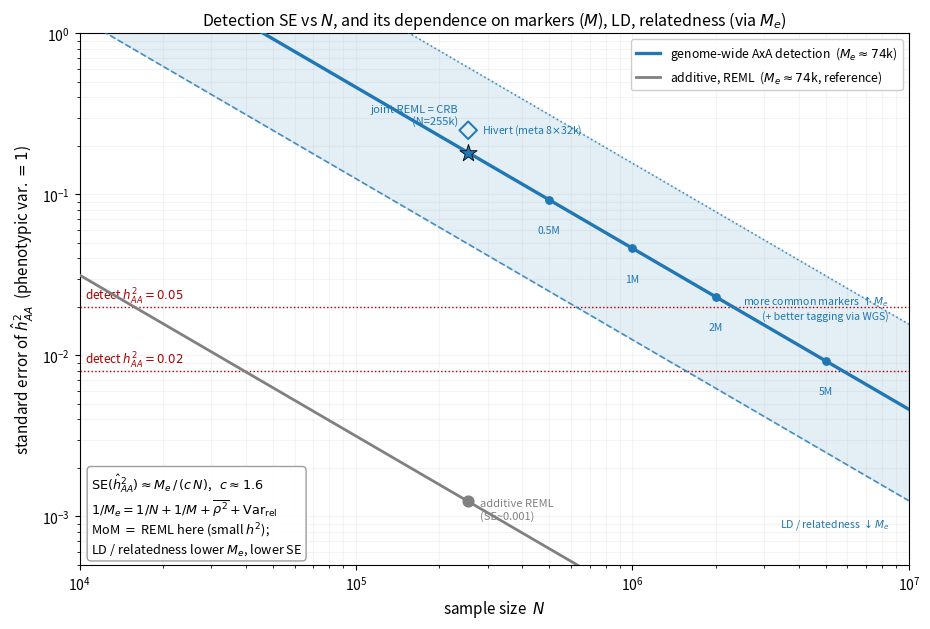

Python code for this plot:
"""
Figure: SE of h2_AA detection vs N, with the marker/LD/relatedness dependence explicit.
  genome-wide AxA, REML:  SE = M_e/(2.2 N)      (Hadamard-square -> Var(G_AA)=2/M_e^2)
  additive,        REML:  SE = sqrt(2 M_e)/(1.22 N)
  1/M_e = 1/N + 1/M + rho2_LD + Var(relatedness)
Hivert Eq6/7: M_e=74k, N=255k -> AxA HE(joint) 0.29 / REML(joint CRB) 0.18 / REML(meta 8x32k) 0.25; additive ~0.001.
"""
import numpy as np
import matplotlib.pyplot as plt
from matplotlib.lines import Line2D

N = np.logspace(4, 7, 400)
# c = M_e/(N*SE): joint full-information / REML at biobank scale.  From Hivert Eq 7
# (a=Var(Gii)~2 Var(Gij)) the joint CRB gives c~1.6 (SE 0.18 at N=255k, M_e=74k).
se_axa  = lambda Me: Me/(1.6*N)
se_add  = lambda Me: np.sqrt(2*Me)/(1.22*N)
Me0 = 74000                      # UKB common SNPs, unrelated

fig, ax = plt.subplots(figsize=(9.4, 6.4))

# AxA band over M_e range (LD/relatedness lower it; more common markers raise it)
ax.fill_between(N, se_axa(2.0e4), se_axa(2.5e5), color='#1f77b4', alpha=0.12, zorder=1)
ax.plot(N, se_axa(Me0), '-',  color='#1f77b4', lw=2.4, zorder=4,
        label=r'genome-wide AxA detection  ($M_e\approx74$k)')
ax.plot(N, se_axa(2.0e4), '--', color='#1f77b4', lw=1.2, alpha=0.8, zorder=3)
ax.plot(N, se_axa(2.5e5), ':',  color='#1f77b4', lw=1.2, alpha=0.8, zorder=3)
ax.plot(N, se_add(Me0), '-', color='gray', lw=2.0, zorder=4,
        label=r'additive, REML  ($M_e\approx74$k, reference)')

# Hivert point: joint CRB (on the curve) vs what they actually ran (meta 8x32k, SE 0.25)
ax.scatter(254679, 74000/(1.6*254679), s=170, marker='*', color='#1f77b4',
           edgecolor='k', lw=0.6, zorder=8)
ax.scatter(254679, 0.25, s=80, marker='D', facecolor='none', edgecolor='#1f77b4', lw=1.4, zorder=8)
ax.text(254679*0.92, 0.182*1.5, 'joint REML = CRB\n(N=255k)', fontsize=8.0,
        ha='right', color='#1f77b4')
ax.text(254679*1.12, 0.25, 'Hivert (meta 8$\\times$32k)', fontsize=7.6, va='center', color='#1f77b4')
ax.scatter(254679, np.sqrt(2*74000)/(1.22*254679), s=60, marker='o', color='gray', zorder=8)
ax.text(254679*1.1, 0.00124*0.78, 'additive REML\n(SE~0.001)', fontsize=8, color='gray')

# detection thresholds (80% power, one-sided a=5%: SE < effect/2.49)
for h2, y in [(0.05, 0.05/2.49), (0.02, 0.02/2.49)]:
    ax.axhline(y, ls=':', color='#aa0000', lw=1.0)
    ax.text(1.05e4, y*1.1, f'detect $h^2_{{AA}}={h2}$', fontsize=8.5, color='#aa0000')

# band labels: what moves M_e
ax.text(8.5e6, se_axa(2.5e5)[-1]*1.05, 'more common markers $\\uparrow M_e$\n(+ better tagging via WGS)',
        fontsize=7.6, color='#1f77b4', ha='right', va='bottom')
ax.text(8.5e6, se_axa(2.0e4)[-1]*0.80, 'LD / relatedness $\\downarrow M_e$',
        fontsize=7.6, color='#1f77b4', ha='right', va='top')

# formula box (mathtext-safe: plain slashes, no \dfrac/\underbrace)
ax.text(1.1e4, 0.0019,
        r'$\mathrm{SE}(\hat h^2_{AA}) \approx M_e\,/\,(c\,N)$,   $c\approx1.6$' '\n'
        r'$1/M_e = 1/N + 1/M + \overline{\rho^2} + \mathrm{Var}_{\mathrm{rel}}$' '\n'
        'MoM $=$ REML here (small $h^2$);\n'
        'LD / relatedness lower $M_e$, lower SE',
        fontsize=9.2, va='top', ha='left',
        bbox=dict(boxstyle='round', fc='white', ec='0.6', alpha=0.95))

# N annotations on the AxA curve (c=1.6, matching se_axa)
for Nv, lab in [(5e5,'0.5M'),(1e6,'1M'),(2e6,'2M'),(5e6,'5M')]:
    ax.scatter(Nv, 74000/(1.6*Nv), s=28, color='#1f77b4', zorder=6)
    ax.text(Nv, 74000/(1.6*Nv)*0.62, lab, fontsize=7.5, color='#1f77b4', ha='center')

ax.set_xscale('log'); ax.set_yscale('log')
ax.set_xlim(1e4, 1e7); ax.set_ylim(5e-4, 1.0)
ax.set_xlabel('sample size  $N$', fontsize=11)
ax.set_ylabel(r'standard error of $\hat h^2_{AA}$  (phenotypic var. $=1$)', fontsize=11)
ax.set_title(r'Detection SE vs $N$, and its dependence on markers ($M$), LD, relatedness (via $M_e$)', fontsize=11.5)
ax.grid(True, which='both', ls='-', alpha=0.13)
ax.legend(loc='upper right', fontsize=8.8, framealpha=0.95)
plt.tight_layout()
plt.savefig('se_knobs_figure.pdf'); plt.savefig('se_knobs_figure.png', dpi=160)
print('saved se_knobs_figure.pdf/.png')
